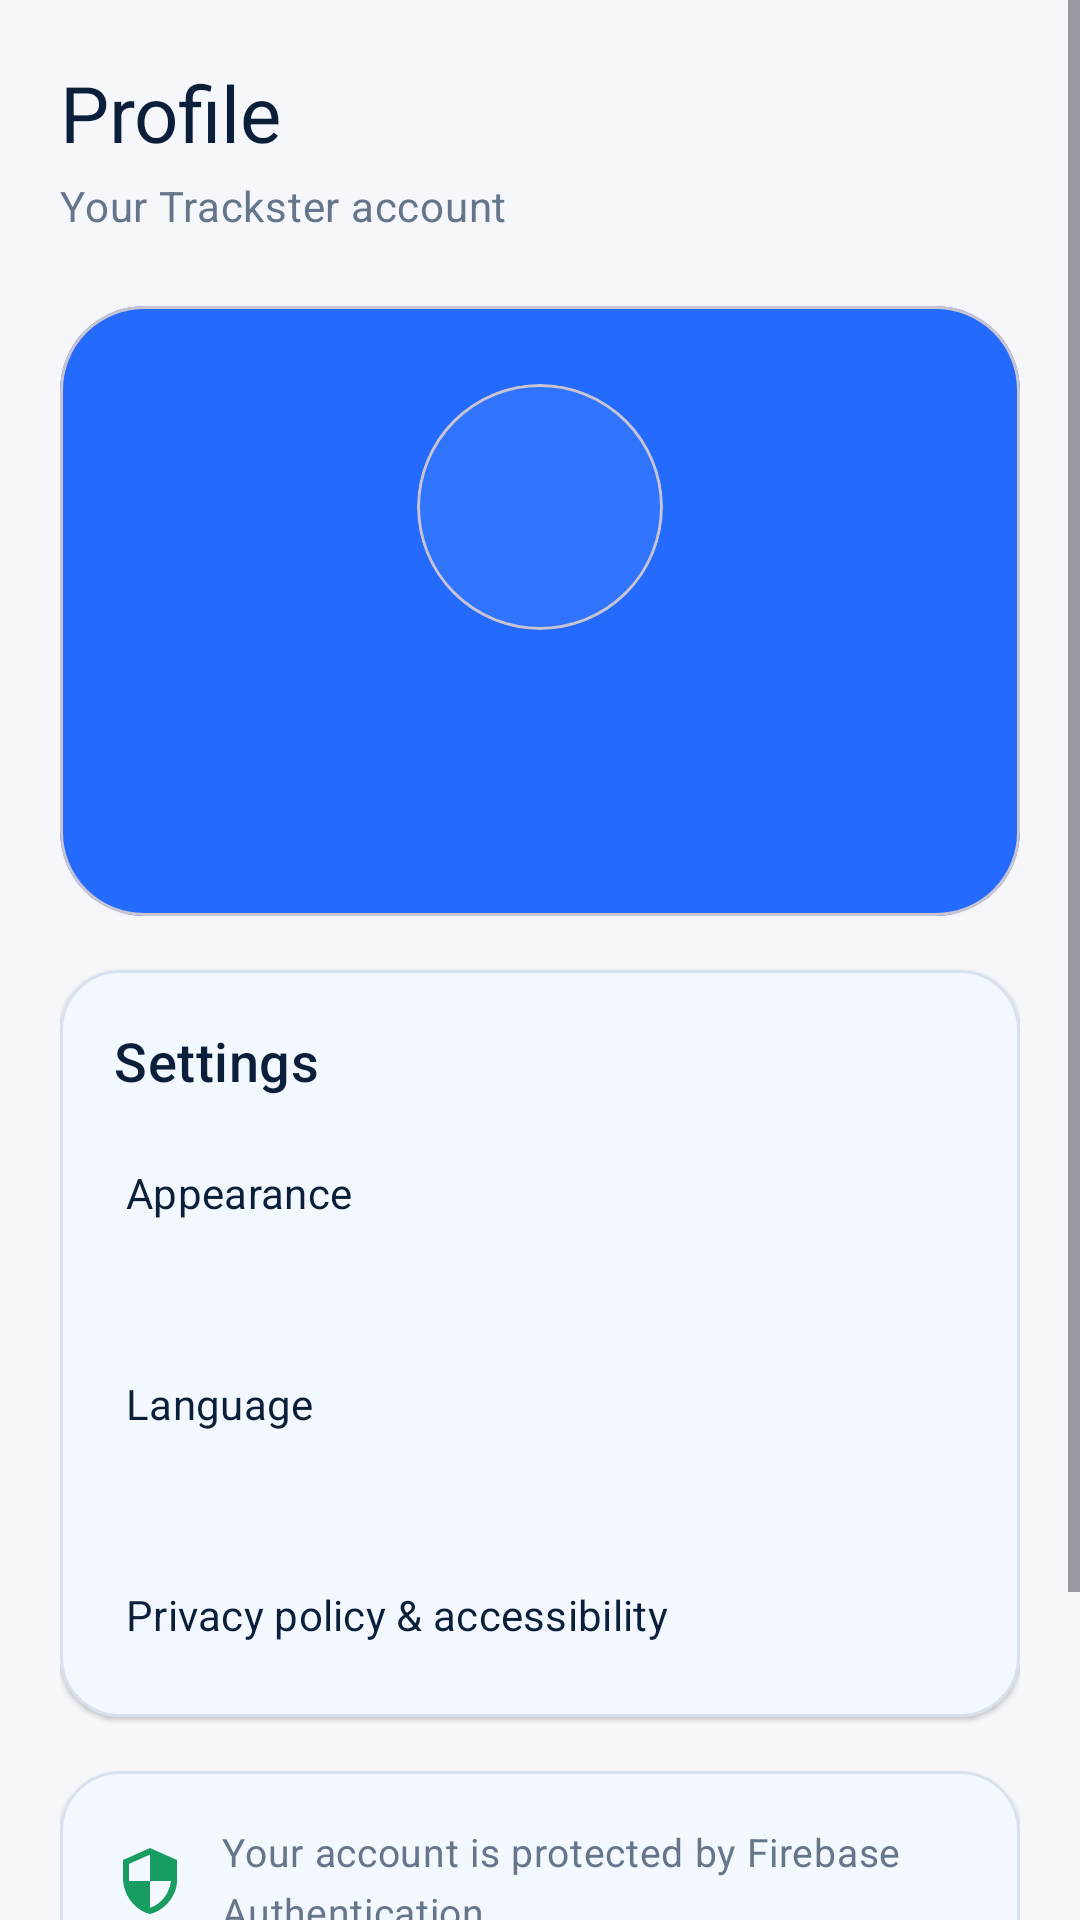

Here is an Android app screen rendered from its layout file. Give the layout XML and the strings, colors and styles it references.
<!-- AndroidManifest.xml: application theme Theme.TrackSter -->
<!-- res/layout/fragment_profile.xml -->
<?xml version="1.0" encoding="utf-8"?>
<ScrollView xmlns:android="http://schemas.android.com/apk/res/android"
    xmlns:app="http://schemas.android.com/apk/res-auto"
    xmlns:tools="http://schemas.android.com/tools"
    android:layout_width="match_parent"
    android:layout_height="match_parent"
    android:background="@color/trackster_surface"
    android:fillViewport="true">

    <LinearLayout
        android:layout_width="match_parent"
        android:layout_height="wrap_content"
        android:orientation="vertical"
        android:paddingStart="20dp"
        android:paddingTop="20dp"
        android:paddingEnd="20dp"
        android:paddingBottom="32dp">

        <TextView
            style="@style/Trackster.Text.Headline"
            android:layout_width="match_parent"
            android:layout_height="wrap_content"
            android:text="@string/profile_title" />

        <TextView
            style="@style/Trackster.Text.BodySecondary"
            android:layout_width="match_parent"
            android:layout_height="wrap_content"
            android:layout_marginTop="4dp"
            android:text="@string/profile_subtitle" />

        <com.google.android.material.card.MaterialCardView
            android:layout_width="match_parent"
            android:layout_height="wrap_content"
            android:layout_marginTop="24dp"
            app:cardBackgroundColor="@color/trackster_blue"
            app:cardCornerRadius="28dp"
            app:cardElevation="2dp">

            <LinearLayout
                android:layout_width="match_parent"
                android:layout_height="wrap_content"
                android:gravity="center_horizontal"
                android:orientation="vertical"
                android:padding="26dp">

                <com.google.android.material.card.MaterialCardView
                    android:layout_width="82dp"
                    android:layout_height="82dp"
                    app:cardBackgroundColor="@color/trackster_white_24"
                    app:cardCornerRadius="41dp"
                    app:cardElevation="0dp">

                    <ImageView
                        android:id="@+id/iv_profile_avatar"
                        android:layout_width="match_parent"
                        android:layout_height="match_parent"
                        android:contentDescription="@string/profile_title"
                        android:padding="21dp"
                        android:scaleType="centerCrop"
                        android:src="@drawable/ic_person"
                        app:tint="@color/white" />
                </com.google.android.material.card.MaterialCardView>

                <TextView
                    android:id="@+id/tv_profile_name"
                    android:layout_width="wrap_content"
                    android:layout_height="wrap_content"
                    android:layout_marginTop="16dp"
                    android:fontFamily="sans-serif-medium"
                    android:gravity="center"
                    android:textColor="@color/white"
                    android:textSize="22sp"
                    tools:text="Khalil Talhami" />

                <TextView
                    android:id="@+id/tv_profile_email"
                    android:layout_width="wrap_content"
                    android:layout_height="wrap_content"
                    android:layout_marginTop="5dp"
                    android:gravity="center"
                    android:textColor="@color/trackster_white_80"
                    android:textSize="14sp"
                    tools:text="khalil@example.com" />
            </LinearLayout>
        </com.google.android.material.card.MaterialCardView>

        <com.google.android.material.card.MaterialCardView
            style="@style/Trackster.Card.Surface"
            android:layout_width="match_parent"
            android:layout_height="wrap_content"
            android:layout_marginTop="18dp">
            <LinearLayout android:layout_width="match_parent" android:layout_height="wrap_content" android:orientation="vertical" android:padding="10dp">
                <TextView style="@style/Trackster.Text.Section" android:layout_width="match_parent" android:layout_height="wrap_content" android:padding="8dp" android:text="@string/settings_title" />
                <com.google.android.material.button.MaterialButton android:id="@+id/btn_theme_setting" style="@style/Widget.Material3.Button.TextButton" android:layout_width="match_parent" android:layout_height="wrap_content" android:gravity="start|center_vertical" android:text="@string/settings_appearance" android:textColor="@color/trackster_navy" />
                <TextView android:id="@+id/tv_theme_value" android:layout_width="match_parent" android:layout_height="wrap_content" android:paddingHorizontal="16dp" android:paddingBottom="6dp" android:textColor="@color/trackster_text_secondary" android:textSize="12sp" />
                <com.google.android.material.button.MaterialButton android:id="@+id/btn_language_setting" style="@style/Widget.Material3.Button.TextButton" android:layout_width="match_parent" android:layout_height="wrap_content" android:gravity="start|center_vertical" android:text="@string/settings_language" android:textColor="@color/trackster_navy" />
                <TextView android:id="@+id/tv_language_value" android:layout_width="match_parent" android:layout_height="wrap_content" android:paddingHorizontal="16dp" android:paddingBottom="6dp" android:textColor="@color/trackster_text_secondary" android:textSize="12sp" />
                <com.google.android.material.button.MaterialButton android:id="@+id/btn_privacy_policy" style="@style/Widget.Material3.Button.TextButton" android:layout_width="match_parent" android:layout_height="wrap_content" android:gravity="start|center_vertical" android:text="@string/settings_privacy" android:textColor="@color/trackster_navy" />
            </LinearLayout>
        </com.google.android.material.card.MaterialCardView>

        <com.google.android.material.card.MaterialCardView
            android:id="@+id/business_logo_section"
            style="@style/Trackster.Card.Surface"
            android:layout_width="match_parent"
            android:layout_height="wrap_content"
            android:layout_marginTop="18dp"
            android:visibility="gone"
            tools:visibility="visible">
            <LinearLayout android:layout_width="match_parent" android:layout_height="wrap_content" android:orientation="vertical" android:padding="18dp">
                <TextView style="@style/Trackster.Text.Section" android:layout_width="match_parent" android:layout_height="wrap_content" android:text="@string/business_logo" />
                <TextView android:id="@+id/tv_logo_status" style="@style/Trackster.Text.BodySecondary" android:layout_width="match_parent" android:layout_height="wrap_content" android:layout_marginTop="4dp" android:text="@string/logo_not_uploaded" />
                <com.google.android.material.button.MaterialButton android:id="@+id/btn_change_logo" style="@style/Trackster.Button.Outlined" android:layout_width="match_parent" android:layout_height="wrap_content" android:layout_marginTop="12dp" android:text="@string/action_choose_logo" app:icon="@drawable/ic_camera" />
            </LinearLayout>
        </com.google.android.material.card.MaterialCardView>

        <com.google.android.material.card.MaterialCardView
            style="@style/Trackster.Card.Surface"
            android:layout_width="match_parent"
            android:layout_height="wrap_content"
            android:layout_marginTop="18dp">

            <LinearLayout
                android:layout_width="match_parent"
                android:layout_height="wrap_content"
                android:gravity="center_vertical"
                android:orientation="horizontal"
                android:padding="18dp">

                <ImageView
                    android:layout_width="24dp"
                    android:layout_height="24dp"
                    android:contentDescription="@null"
                    android:src="@drawable/ic_shield"
                    app:tint="@color/trackster_success" />

                <TextView
                    style="@style/Trackster.Text.BodySecondary"
                    android:layout_width="0dp"
                    android:layout_height="wrap_content"
                    android:layout_marginStart="12dp"
                    android:layout_weight="1"
                    android:text="@string/profile_secure_note"
                    android:textSize="13sp" />
            </LinearLayout>
        </com.google.android.material.card.MaterialCardView>

        <com.google.android.material.button.MaterialButton
            android:id="@+id/btn_sign_out"
            style="@style/Trackster.Button.Outlined"
            android:layout_width="match_parent"
            android:layout_height="wrap_content"
            android:layout_marginTop="22dp"
            android:text="@string/action_sign_out"
            app:icon="@drawable/ic_sign_out"
            app:iconGravity="textStart"
            app:iconPadding="8dp"
            app:iconTint="@color/trackster_blue" />
    </LinearLayout>
</ScrollView>
<!-- resources referenced by this layout -->
<resources>
  <color name="trackster_blue">#246BFD</color>
  <color name="trackster_navy">#0B1F3A</color>
  <color name="trackster_success">#179C62</color>
  <color name="trackster_surface">#F5F7FB</color>
  <color name="trackster_text_secondary">#66758A</color>
  <color name="trackster_white_24">#3DFFFFFF</color>
  <color name="trackster_white_80">#CCFFFFFF</color>
  <color name="white">#FFFFFFFF</color>
  <!-- drawable ic_camera (drawable) -->
  <vector xmlns:android="http://schemas.android.com/apk/res/android" android:width="24dp" android:height="24dp" android:viewportWidth="24" android:viewportHeight="24">
      <path android:fillColor="#000000" android:pathData="M9,2l-1.83,2H4c-1.1,0 -2,0.9 -2,2v12c0,1.1 0.9,2 2,2h16c1.1,0 2,-0.9 2,-2V6c0,-1.1 -0.9,-2 -2,-2h-3.17L15,2H9zM12,17a5,5 0,1 1,0 -10,5 5,0 0,1 0,10zM12,15a3,3 0,1 0,0 -6,3 3,0 0,0 0,6z" />
  </vector>
  <!-- drawable ic_shield (drawable) -->
  <vector xmlns:android="http://schemas.android.com/apk/res/android"
      android:width="24dp"
      android:height="24dp"
      android:viewportWidth="24"
      android:viewportHeight="24"
      android:tint="?attr/colorControlNormal">
      <path
          android:fillColor="@android:color/white"
          android:pathData="M12,1L3,5v6c0,5.55 3.84,10.74 9,12 5.16,-1.26 9,-6.45 9,-11L21,5l-9,-4zM12,11.99h7c-0.53,4.12 -3.28,7.79 -7,8.94L12,11.99L5,11.99L5,6.3l7,-3.11v8.8z" />
  </vector>
  <string name="action_choose_logo">Choose logo</string>
  <string name="action_sign_out">Sign out</string>
  <string name="business_logo">Business logo</string>
  <string name="logo_not_uploaded">No logo uploaded</string>
  <string name="profile_secure_note">Your account is protected by Firebase Authentication.</string>
  <string name="profile_subtitle">Your Trackster account</string>
  <string name="profile_title">Profile</string>
  <string name="settings_appearance">Appearance</string>
  <string name="settings_language">Language</string>
  <string name="settings_privacy">Privacy policy &amp; accessibility</string>
  <string name="settings_title">Settings</string>
  <style name="Trackster.Card.Surface" parent="Widget.Material3.CardView.Elevated">
          <item name="cardBackgroundColor">@color/trackster_card</item>
          <item name="cardCornerRadius">20dp</item>
          <item name="cardElevation">1dp</item>
          <item name="strokeColor">@color/trackster_outline</item>
          <item name="strokeWidth">1dp</item>
      </style>
  <style name="Trackster.Text.BodySecondary" parent="TextAppearance.Material3.BodyMedium">
          <item name="android:fontFamily">sans-serif</item>
          <item name="android:textColor">@color/trackster_text_secondary</item>
          <item name="android:textSize">14sp</item>
      </style>
  <style name="Trackster.Text.Headline" parent="TextAppearance.Material3.HeadlineMedium">
          <item name="android:fontFamily">sans-serif-medium</item>
          <item name="android:textColor">@color/trackster_navy</item>
          <item name="android:textSize">26sp</item>
      </style>
  <style name="Trackster.Text.Section" parent="TextAppearance.Material3.TitleMedium">
          <item name="android:fontFamily">sans-serif-medium</item>
          <item name="android:textColor">@color/trackster_navy</item>
          <item name="android:textSize">18sp</item>
      </style>
  <style name="Theme.TrackSter" parent="Base.Theme.TrackSter" />
  <color name="trackster_card">#FFFFFFFF</color>
  <color name="trackster_outline">#D8E1EE</color>
  <color name="trackster_cyan">#14B8D4</color>
  <color name="trackster_blue_dark">#102A56</color>
</resources>
